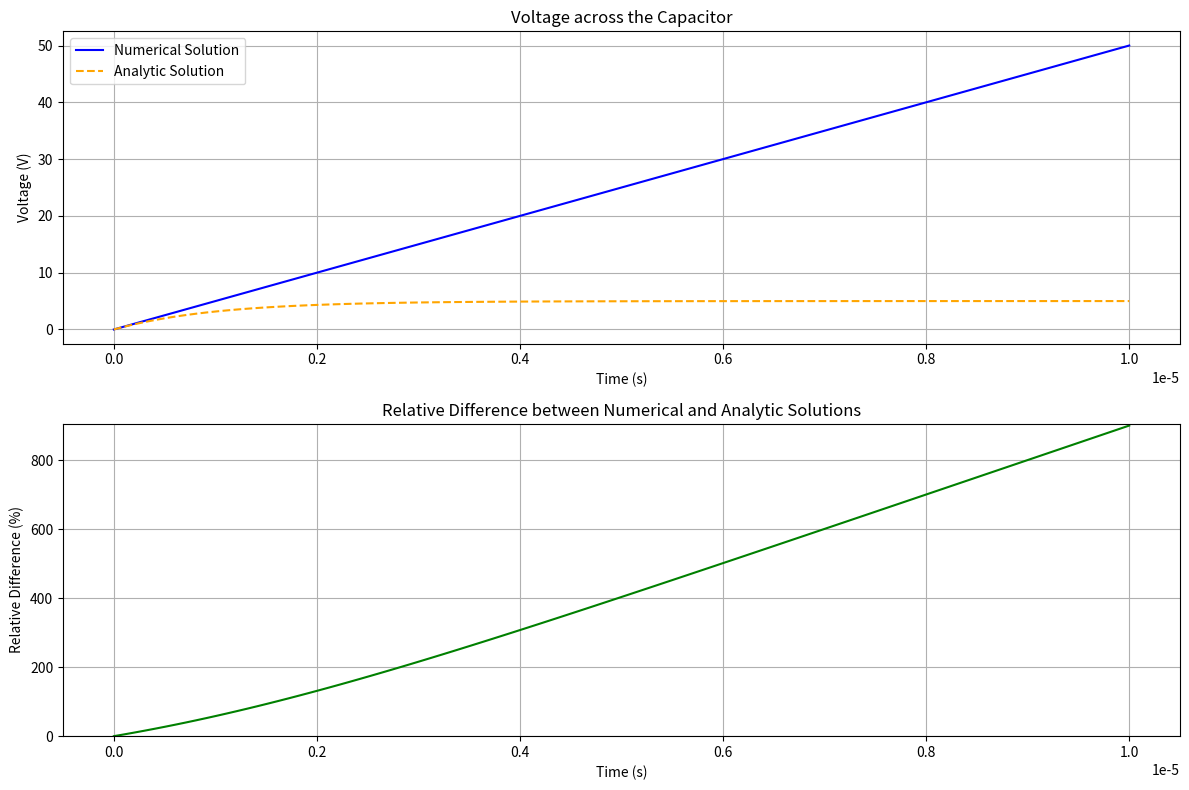

This chart was generated by the following Python code:
import numpy as np
import matplotlib.pyplot as plt
from scipy.integrate import solve_ivp
import os

os.makedirs('./pw3/data', exist_ok=True)
# Define parameters
R = 1000  # Resistance in ohms
C = 1e-9  # Capacitance in farads
Vin = 5.0  # Input voltage in volts
t_span = (0, 10e-6)  # Time span for simulation (0 to 10 microseconds)
t_eval = np.linspace(t_span[0], t_span[1], 100)  # 100 time points for evaluation

# Define the differential equation
def rc_circuit(t, V_C):
    return (Vin / (R * C)) - V_C

# Solve the differential equation numerically
sol = solve_ivp(rc_circuit, t_span, [0], t_eval=t_eval)

# Compute the analytic solution
analytic_solution = Vin * (1 - np.exp(-t_eval / (R * C)))

# Calculate the relative difference
relative_difference = np.zeros_like(sol.t)  # Initialize with zeros
non_zero_analytic = analytic_solution != 0  # Mask for non-zero values

# Avoid division by zero for relative difference
relative_difference[non_zero_analytic] = np.abs((sol.y[0][non_zero_analytic] - analytic_solution[non_zero_analytic]) / analytic_solution[non_zero_analytic]) * 100

# Plotting the results
plt.figure(figsize=(12, 8))

# Plot numerical and analytic solutions
plt.subplot(2, 1, 1)
plt.plot(sol.t, sol.y[0], label='Numerical Solution', color='blue')
plt.plot(t_eval, analytic_solution, label='Analytic Solution', color='orange', linestyle='--')
plt.title('Voltage across the Capacitor')
plt.xlabel('Time (s)')
plt.ylabel('Voltage (V)')
plt.legend()
plt.grid()

# Plot relative difference
plt.subplot(2, 1, 2)
plt.plot(sol.t, relative_difference, color='green')
plt.title('Relative Difference between Numerical and Analytic Solutions')
plt.xlabel('Time (s)')
plt.ylabel('Relative Difference (%)')
plt.ylim(0, np.max(relative_difference) + 5)  # Set y-limits based on max relative difference
plt.grid()

plt.tight_layout()
plt.savefig('./pw3/data/1_a.png')
